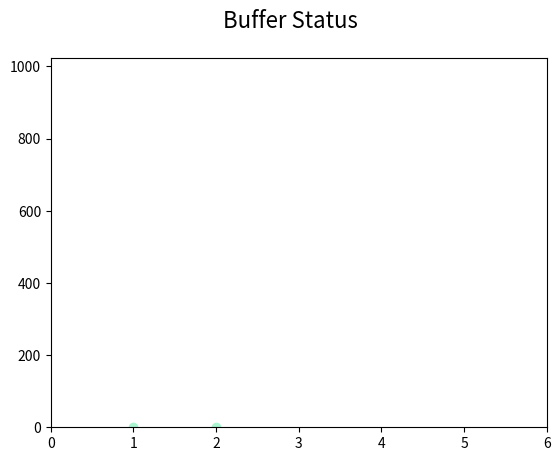

This figure's Python source: (Note: this script raises an exception after producing the figure.)
import matplotlib.pyplot as plt

plt.ion()
buffers={}

fig, ax = plt.subplots()
lines=[]
#for i in range(6):
#    line, = ax.plot([i], 0, color = '#A9F5D0', marker='o', animated=True)
#    lines.append(line)

line, = ax.plot([1,2], [1]*2, color = '#A9F5D0', ls='None', marker='o', animated=True)


plt.suptitle("Buffer Status", size=16)
plt.axis([0, 6, 0, 1024])
fig.canvas.draw()
v = []

#bk = fig.canvas.copy_from_bbox(ax.bbox)
for i in range(1024):
    v.append(i)
    #for j in range(6):
        #fig.canvas.restore_region(bk)
        #lines[j].set_xdata(j+1)
        #lines[j].set_ydata(v[-1])
        #ax.draw_artist(lines[j])
    line.set_ydata(i*2)
    ax.draw_artist(line)
    fig.canvas.blit(ax.bbox)
        #bk = fig.canvas.copy_from_bbox(ax.bbox)

    #fig.canvas.get_tk_widget().update()
    #fig.canvas.flush_events()
    #plt.pause(0.001)
    #fig.canvas.get_tk_widget().update()
    
plt.ioff()
plt.show()
